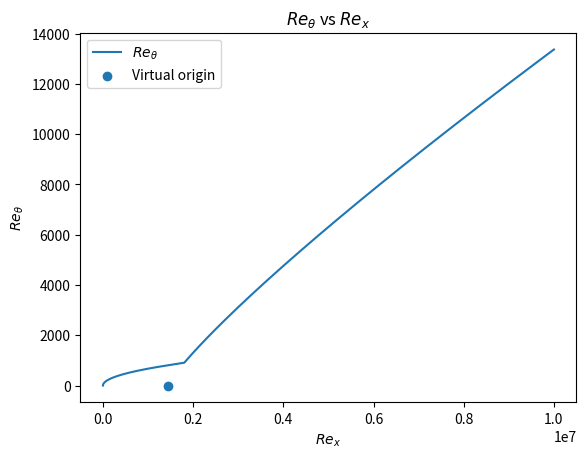

This chart was generated by the following Python code: (Note: this script raises an exception after producing the figure.)
import numpy as np
import matplotlib.pyplot as plt

Rexs = np.linspace(0, 1e7, 10000)
Rex_trans = 1.8e6

def Ret(Rex):
    if Rex <= Rex_trans:
        A=0.45
        n=1
        return (A*Rex)**(1/(n+1))
    else:
        A=0.0076
        n=1/6
        Rex_start = (1/A)*(Ret(Rex_trans)**(n+1))
        return (A*(Rex-Rex_trans+Rex_start))**(1/(n+1))


A=0.0076
n=1/6
Rex_start = (1/A)*(Ret(Rex_trans)**(n+1))
print(Rex_trans-Rex_start)

plt.plot(Rexs, [Ret(Rex) for Rex in Rexs], label=r"$Re_\theta$")
plt.scatter([Rex_trans-Rex_start],0, label="Virtual origin")
plt.legend()
plt.xlabel(r'$Re_x$')
plt.ylabel(r'$Re_\theta$')
plt.title(r'$Re_\theta$ vs $Re_x$')
plt.savefig('figures/6D.png')
plt.show()

